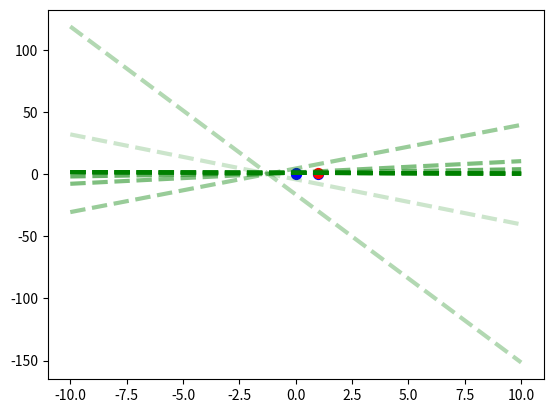

Source code (Python): (Note: this script raises an exception after producing the figure.)
###################
# A logical operator learning perceptron
# Good to use for understanding how a perceptron works.
# Displays decision boundary
# Author: John Berroa
###################

import numpy as np
import matplotlib.pyplot as plt


class LogicPerceptron:
    """
    Creates a perceptron that learns logical operators AND, OR, NAND, and NOR
    """

    def __init__(self):
        self.epsilon = .0075 # initialized with very low learning rate in order to visualize learning process
        self.dimensions = 2
        self.training_size = 100
        self.test_size = 100
        self.weights = np.random.random(self.dimensions + 1)  # +1 because of adding a bias
        self.plot_points = [[0,0],[0,1],[1,0],[1,1]]
        self.plot_colors = []

        print("Perceptron initialized with weights:\nW0 = {}     W1 = {}     W2 = {}"
              .format(round(self.weights[0],2), round(self.weights[1],2), round(self.weights[2],2)))


    def generate_datasets(self):
        """
        Generates training and test data sets as 1s and 0s with 1s as the final column for bias
        :return training_set, test_set:
        """
        # generate training set
        training_set = np.random.randint(2, size=(self.training_size, self.dimensions))  # pairs of 1s and 0s
        bias = np.ones(self.training_size)  # shape (100,)
        bias = np.expand_dims(bias, axis=1)  # shape (100,1)
        training_set = np.concatenate((bias, training_set), axis=1)

        # generate test set
        test_set = np.random.randint(2, size=(self.test_size, self.dimensions))  # pairs of 1s and 0s
        bias = np.ones(self.test_size)  # shape (100,)
        bias = np.expand_dims(bias, axis=1)  # shape (100,1)
        test_set = np.concatenate((bias, test_set), axis=1)
        return training_set, test_set


    def generate_labels(self, function, dataset):
        """
        Passes through the datapoints to get the correct classification based on the logical function provided
        :param function:
        :param dataset:
        :return labels:
        """
        labels = []
        for datapoint in dataset:
            labels.append(function(datapoint[1], datapoint[2]))
        return labels


    def threshold(self, activation):
        """
        Simple step function threshold
        :param activation:
        :return 1 or 0:
        """
        if activation >= 0:
            return 1
        else:
            return 0


    def functions_to_learn(self, selector):
        """
        Functional definitions for the perceptron to learn
        Instantiates plots for visualization of the decision boundary
        :param selector: selects which function to activate
        :return function:
        """
        if selector == 'and':
            function = lambda x1, x2: x1 and x2
            for point in self.plot_points:
                self.plot_colors.append(function(point[0], point[1]))
            for color, point in enumerate(self.plot_points):
                plt.scatter(*point, s=50, c='b' if self.plot_colors[color] == 1 else 'r')
            print("Perceptron will now learn '{}'...\n\n".format(selector))
            return function
        elif selector == 'or':
            function = lambda x1, x2: x1 or x2
            for point in self.plot_points:
                self.plot_colors.append(function(point[0], point[1]))
            for color, point in enumerate(self.plot_points):
                plt.scatter(*point, s=50, c='b' if self.plot_colors[color] == 1 else 'r')
            print("Perceptron will now learn '{}'...\n\n".format(selector))
            return function
        elif selector == 'nand':
            function = lambda x1, x2: not (x1 and x2)
            for point in self.plot_points:
                self.plot_colors.append(function(point[0], point[1]))
            for color, point in enumerate(self.plot_points):
                plt.scatter(*point, s=50, c='b' if self.plot_colors[color] == 1 else 'r')
            print("Perceptron will now learn '{}'...\n\n".format(selector))
            return function
        elif selector == 'nor':
            function = lambda x1, x2: not (x1 or x2)
            for point in self.plot_points:
                self.plot_colors.append(function(point[0], point[1]))
            for color, point in enumerate(self.plot_points):
                plt.scatter(*point, s=50, c='b' if self.plot_colors[color] == 1 else 'r')
            print("Perceptron will now learn '{}'...\n\n".format(selector))
            return function
        else:
            raise ValueError("Incorrect function to learn.  Pick and/or/nand/nor.  Input was:", selector)


    def infer(self, datapoint):
        """
        Passes datapoint through the network to get an answer
        :param datapoint:
        :return output:  the answer of the inference
        """
        activation = np.dot(self.weights, datapoint)
        output = self.threshold(activation)
        return output


    def learn(self, output, label, datapoint):
        """
        Implements the perceptron learning rule
        :param output:
        :param label:
        :param datapoint:
        """
        delta_w = self.epsilon * ((label - output) * datapoint)
        self.weights += delta_w # perceptron learning rule


    def train(self, function_string, epochs):
        """
        Trains the perceptron for a certain amount of epochs, then tests it
        :param function_string:
        :param epochs:
        """
        training_set, test_set = self.generate_datasets()
        function = self.functions_to_learn(function_string)
        labels = self.generate_labels(function, training_set)
        for e in range(epochs):
            self.test(function, test_set, e, epochs)
            for i, step in enumerate(training_set):
                output = self.infer(step)
                self.learn(output, labels[i], step)
        self.test(function, test_set, epochs, epochs)


    def test(self, function, test_set, e, e2):
        """
        Tests the performance of the current weights against the training set and then prints the result
        :param function:
        :param test_set:
        :param e: these just pass through into the plotting function; they are the current epoch and epoch length
        :param e2: ^ see above
        :return:
        """
        print("Perceptron trained to weights:\nW0 = {}     W1 = {}     W2 = {}"
              .format(round(self.weights[0], 2), round(self.weights[1], 2), round(self.weights[2], 2)))
        labels = self.generate_labels(function, test_set)
        results = []
        for i, step in enumerate(test_set):
            output = self.infer(step)
            if labels[i] == output:
                results.append(1)
            else:
                results.append(0)
        correct_results = np.count_nonzero(results)
        performance = correct_results / self.test_size
        print("Test performance after training: {}%\n----".format(performance * 100))
        self.plot_decision_boundary(e, e2)
        return performance


    def plot_decision_boundary(self, epoch, epoch_length):
        """
        Plots the decision boundary and then shows the plot
        :param epoch: the current epoch
        :param epoch_length:  the total number of epochs
        :return:
        """
        y_point = (0, (-self.weights[0] / self.weights[2]))
        x_point = ((-self.weights[0] / self.weights[1]), 0)
        slope = (y_point[1] - y_point[0]) / (x_point[1] - x_point[0])
        y_out = lambda points: slope * points
        x = np.linspace(-10, 10, 100)
        plt.plot(x, y_out(x) + y_point[1], 'g--', linewidth=3, alpha=epoch/epoch_length + .2 if epoch < epoch_length else 1)
        if epoch == epoch_length:
            plt.ylim([-.2, 1.2])
            plt.xlim([-.2, 1.2])
            plt.show()





if __name__ == "__main__":
    perceptron = LogicPerceptron()
    performancetst = perceptron.train('nand', 10) # can do 'and', 'or', 'nand', and 'nor'

